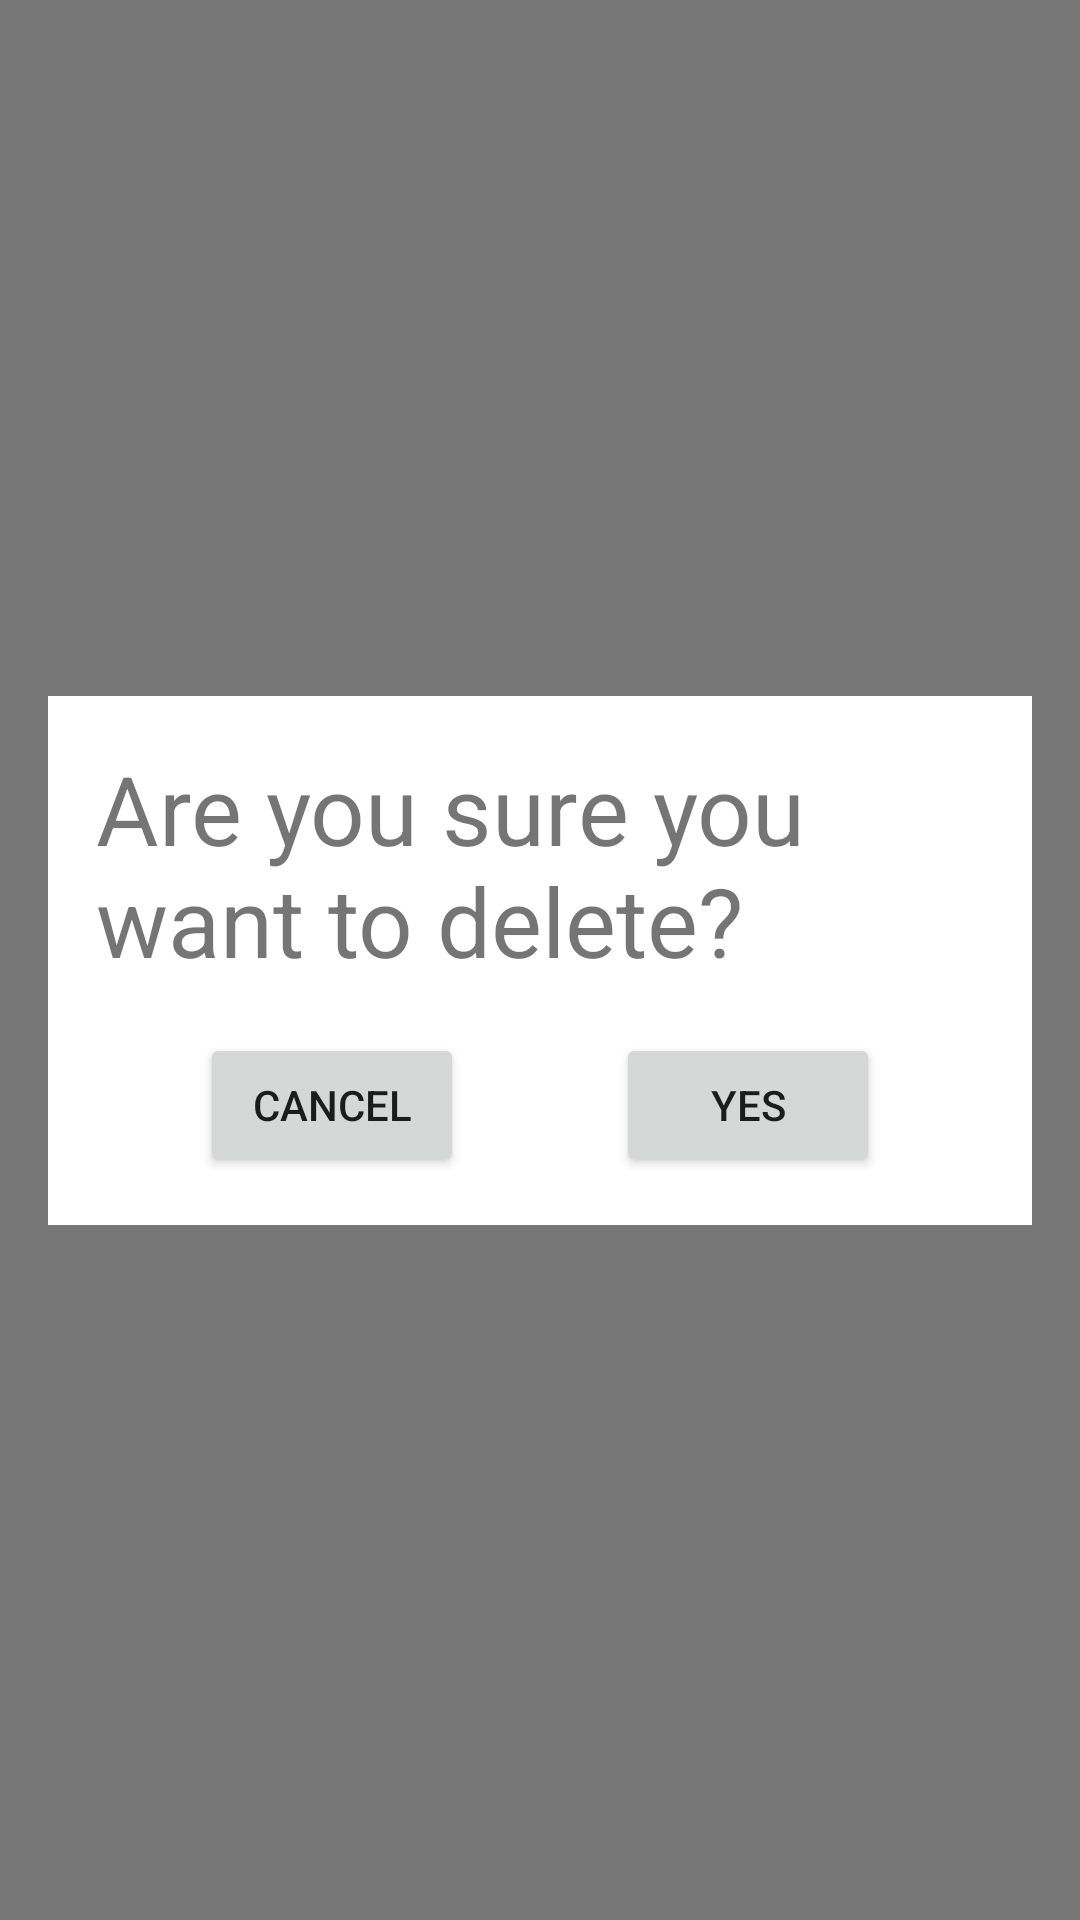

Layout XML and referenced resources for this Android screen:
<!-- AndroidManifest.xml: application theme Theme.HomeInventory -->
<!-- res/layout/delete_confirm.xml -->
<?xml version="1.0" encoding="utf-8"?>
<androidx.constraintlayout.widget.ConstraintLayout xmlns:android="http://schemas.android.com/apk/res/android"
    android:layout_width="match_parent"
    android:layout_height="match_parent"
    android:padding="16dp"
    android:background="#8000"
    xmlns:app="http://schemas.android.com/apk/res-auto">


    <TextView
        android:layout_width="wrap_content"
        android:layout_height="wrap_content"
        android:id="@+id/message"
        app:layout_constraintTop_toTopOf="parent"
        app:layout_constraintBottom_toTopOf="@id/cancel"
        app:layout_constraintStart_toStartOf="parent"
        app:layout_constraintEnd_toEndOf="parent"
        app:layout_constraintVertical_chainStyle="packed"
        android:padding="16dp"
        android:background="#FFF"
        android:textSize="32sp"
        android:text="Are you sure you want to delete?"/>

    <Button
        android:layout_width="wrap_content"
        android:layout_height="wrap_content"
        android:id="@+id/cancel"
        app:layout_constraintStart_toStartOf="@id/message"
        app:layout_constraintEnd_toStartOf="@id/yes"
        app:layout_constraintTop_toBottomOf="@id/message"
        app:layout_constraintBottom_toTopOf="@id/belowButton"
        android:text="Cancel"/>

    <Button
        android:layout_width="wrap_content"
        android:layout_height="wrap_content"
        android:id="@+id/yes"
        app:layout_constraintStart_toEndOf="@id/cancel"
        app:layout_constraintEnd_toEndOf="@id/message"
        app:layout_constraintTop_toTopOf="@id/cancel"
        app:layout_constraintBottom_toBottomOf="@id/cancel"
        app:layout_constraintVertical_chainStyle="packed"
        android:text="Yes"/>

    <TextView
        android:layout_width="0dp"
        android:layout_height="0dp"
        android:id="@+id/buttonBackground"
        app:layout_constraintStart_toStartOf="@id/message"
        app:layout_constraintEnd_toEndOf="@id/message"
        app:layout_constraintTop_toTopOf="@id/cancel"
        app:layout_constraintBottom_toBottomOf="@id/cancel"
        android:background="#FFF"/>

    <TextView
        android:layout_width="0dp"
        android:layout_height="16dp"
        android:id="@+id/belowButton"
        app:layout_constraintStart_toStartOf="@id/message"
        app:layout_constraintEnd_toEndOf="@id/message"
        app:layout_constraintTop_toBottomOf="@id/cancel"
        app:layout_constraintBottom_toBottomOf="parent"
        android:background="#FFF"/>


</androidx.constraintlayout.widget.ConstraintLayout>
<!-- resources referenced by this layout -->
<resources>
  <style name="Theme.HomeInventory" parent="Theme.MaterialComponents.DayNight.NoActionBar">
          
          <item name="colorPrimary">@color/purple_500</item>
          <item name="colorPrimaryVariant">@color/purple_700</item>
          <item name="colorOnPrimary">@color/white</item>
          
          <item name="colorSecondary">@color/teal_200</item>
          <item name="colorSecondaryVariant">@color/teal_700</item>
          <item name="colorOnSecondary">@color/black</item>
          
          <item name="android:statusBarColor">?attr/colorPrimaryVariant</item>
          
      </style>
  <!-- not gathered from this repository: default colours our renderer supplied (Android Studio template values) -->
  <color name="purple_500">#FF6200EE</color>
  <color name="purple_700">#FF3700B3</color>
  <color name="teal_200">#FF03DAC5</color>
  <color name="teal_700">#FF018786</color>
  <color name="black">#FF000000</color>
  <color name="white">#FFFFFFFF</color>
</resources>
